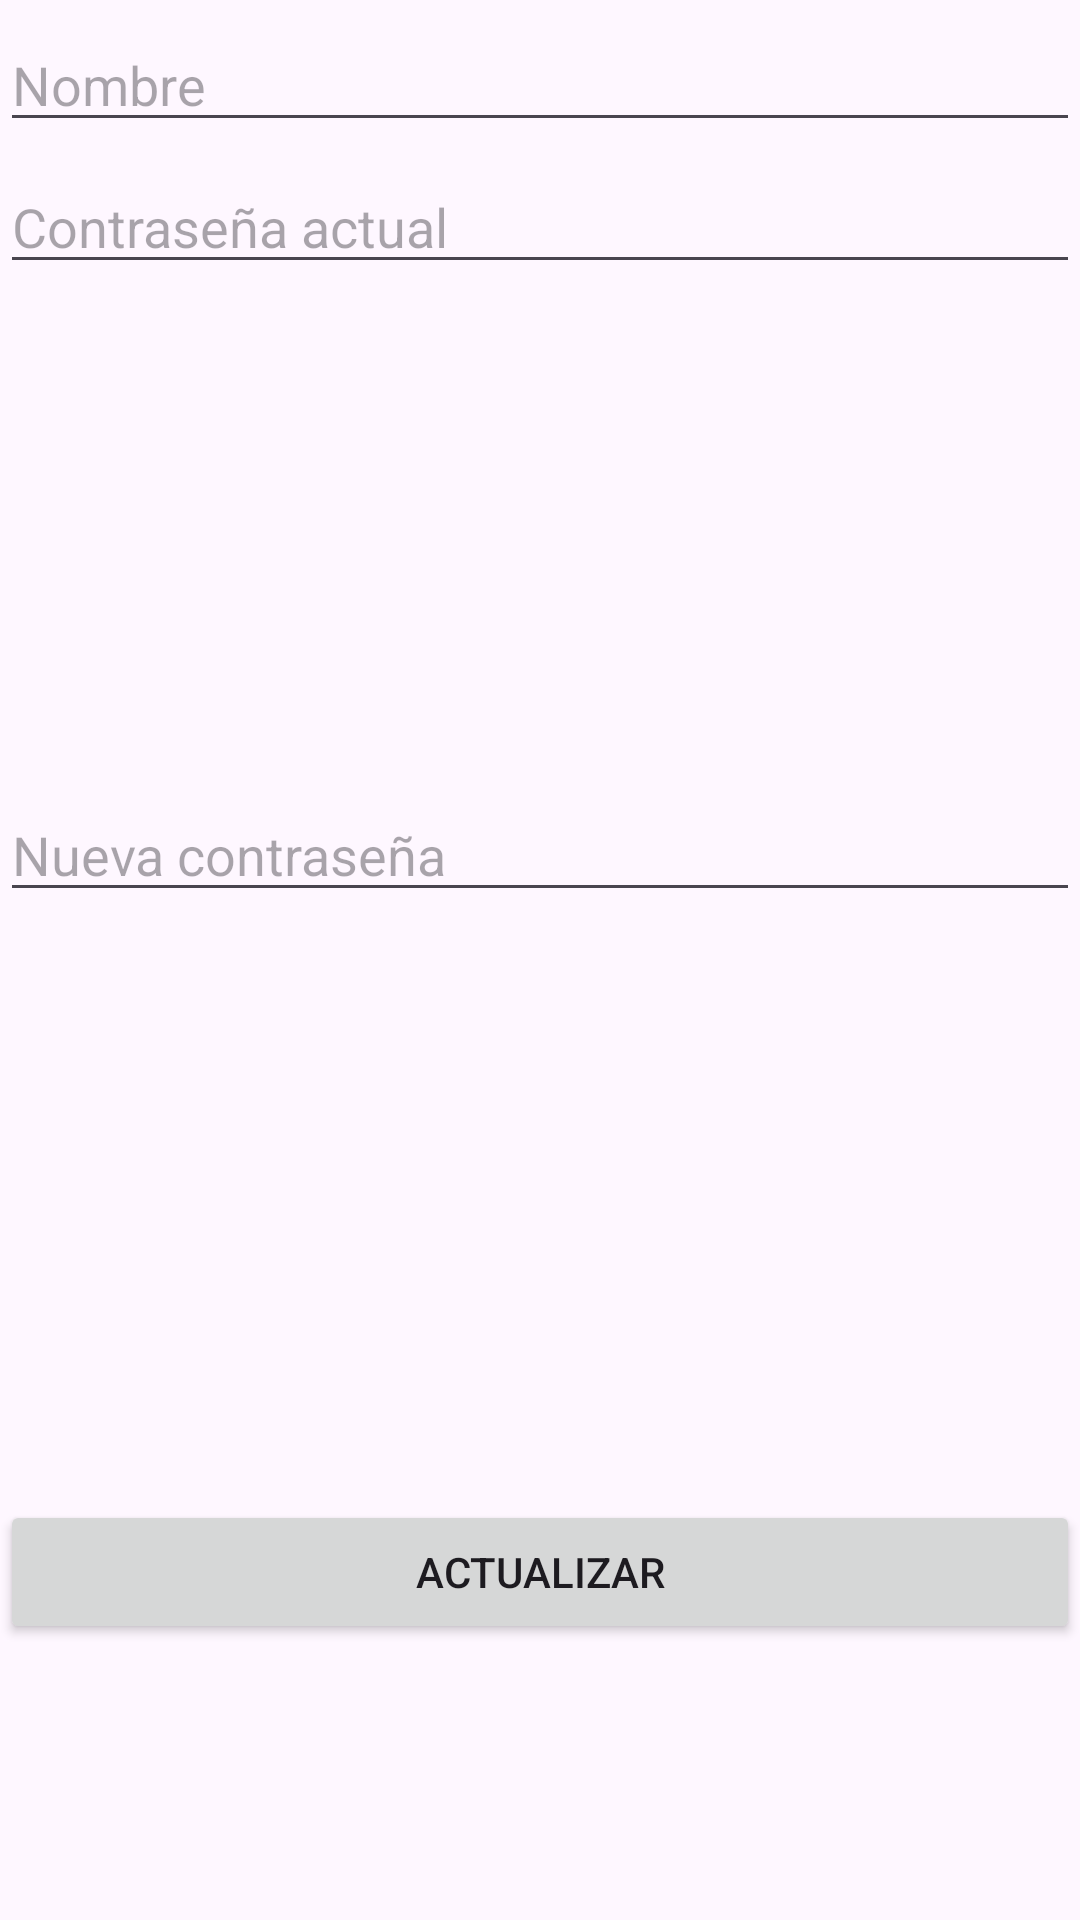

This screen was rendered from an Android layout file. Write that file and the resources it references.
<!-- AndroidManifest.xml: application theme Theme.Chat4 -->
<!-- res/layout/activity_editar_usuario.xml -->
<?xml version="1.0" encoding="utf-8"?>
<androidx.constraintlayout.widget.ConstraintLayout xmlns:android="http://schemas.android.com/apk/res/android"
    xmlns:app="http://schemas.android.com/apk/res-auto"
    xmlns:tools="http://schemas.android.com/tools"
    android:layout_width="match_parent"
    android:layout_height="match_parent"
    tools:context=".EditarUsuarioActivity">

    <EditText
        android:id="@+id/edit_nombre"
        android:layout_width="match_parent"
        android:layout_height="wrap_content"
        android:layout_alignParentTop="true"
        android:layout_alignParentBottom="true"
        android:hint="Nombre"
        app:layout_constraintBottom_toTopOf="@+id/edit_contraseña_actual"
        app:layout_constraintTop_toTopOf="parent"
        tools:layout_editor_absoluteX="0dp" />

    <EditText
        android:id="@+id/edit_contraseña_actual"
        android:layout_width="match_parent"
        android:layout_height="wrap_content"
        android:layout_alignParentTop="true"
        android:layout_alignParentBottom="true"
        android:layout_marginBottom="168dp"
        android:hint="Contraseña actual"
        android:inputType="textPassword"
        app:layout_constraintBottom_toTopOf="@+id/edit_nueva_contraseña"
        tools:layout_editor_absoluteX="0dp" />

    <EditText
        android:id="@+id/edit_nueva_contraseña"
        android:layout_width="match_parent"
        android:layout_height="wrap_content"
        android:layout_alignParentTop="true"
        android:layout_alignParentBottom="true"
        android:layout_marginBottom="196dp"
        android:hint="Nueva contraseña"
        android:inputType="textPassword"
        app:layout_constraintBottom_toTopOf="@+id/btn_actualizar"
        tools:layout_editor_absoluteX="0dp" />

    <Button
        android:id="@+id/btn_actualizar"
        android:layout_width="match_parent"
        android:layout_height="wrap_content"
        android:layout_alignParentTop="true"
        android:layout_alignParentBottom="true"
        android:layout_marginBottom="92dp"
        android:text="Actualizar"
        app:layout_constraintBottom_toBottomOf="parent"
        tools:layout_editor_absoluteX="0dp" />


</androidx.constraintlayout.widget.ConstraintLayout>
<!-- resources referenced by this layout -->
<resources>
  <style name="Theme.Chat4" parent="Base.Theme.Chat4" />
  <style name="Base.Theme.Chat4" parent="Theme.Material3.DayNight.NoActionBar">
          
          
      </style>
</resources>
